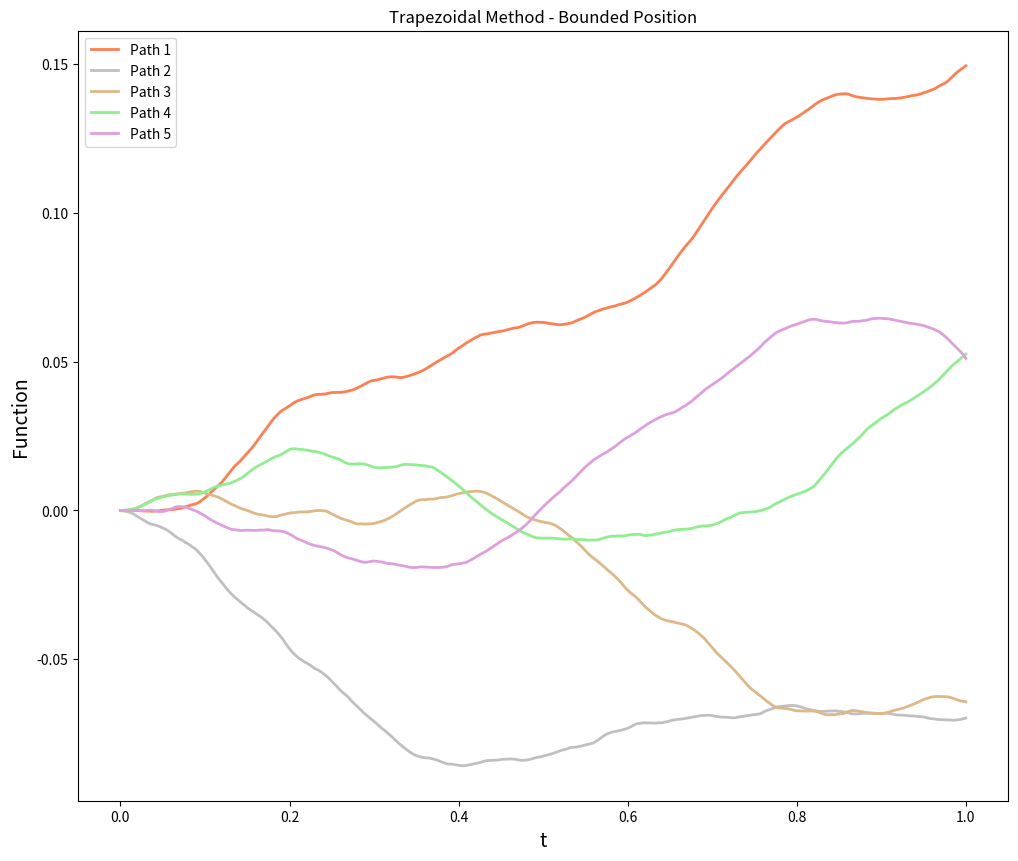

This chart was generated by the following Python code:
import numpy as np
import matplotlib.pyplot as plt
from scipy.linalg import toeplitz
from math import isclose


class Values(object):

    def __init__(self, t0, T, N, v_0):
        self.t0 = t0
        self.T = T
        self.N = N
        self.deltat = self.T / self.N
        self.sigma = .6
        self.b = 4
        self.grav = 0.2
        self.v_0 = v_0


    def main_equation(self):

        matrix = toeplitz(c=[1, *np.arange(2, self.N + 1)], r=np.arange(1,self.N+1))
        matrix_exp = np.exp(-self.b * matrix * self.deltat)

        upper_triangular = np.tril(matrix_exp) 
        column_vector = np.ones((self.N, 1))
        for i in range(self.N):
            column_vector[i] = np.exp( -self.b * (i+1) * self.deltat)
        column_vector *= self.v_0

        mean, sd = 0, np.sqrt(self.deltat)  
        random_values = np.random.normal(mean, sd, self.N) 
        random_vector = np.reshape(random_values, (self.N, 1))

        mm = self.sigma * np.matmul(upper_triangular, random_vector)        #Added grav here                                                            
        solution_matrix = mm + column_vector + self.grav                    #############grav constant added
        solution_matrix = np.insert(solution_matrix, 0, self.v_0)                #The third parameter will be the initial value added, the second paramter is for position in array
        solution_matrix = solution_matrix.transpose()
       
        trap_matrix = (self.sigma * (1 + np.exp(self.b * self.deltat))  / 2   ) * upper_triangular
        matrix_multiplication = np.matmul(trap_matrix, random_vector )
        
        solution =  matrix_multiplication + column_vector - self.grav * self.deltat       #############grav constant added
        solution = np.insert(solution, 0, self.v_0)
        solution = solution.transpose()

        return solution

    def iteration(self):
        N = self.N
        x = np.zeros( (N + 1, 1) )

        solution = self.main_equation()
        Nn = 10000
        for i in range(1, N+1): 
            x[i] = x[i - 1] + ( solution[i-1] * self.deltat)

            if x[i] <= 0.10000 and x[i] >= -0.10000 :

                x[i] = x[i - 1] + ( solution[i] * self.deltat) 

            # elif x[i] > 0.10000:
            #     x_x = np.zeros( (Nn + 1, 1) )
            #     zz_i_l = np.linspace(solution[i-1],solution[i],Nn)
            #     ddum = np.full(Nn+1, x[i-1])
            #     for i in range(1,Nn):
            #         x_x[i] = ddum[i-1] + ( zz_i_l[i] * self.deltat) 
            #         if isclose(x_x[i], 0.10, rel_tol=.0009):
            #             print('Solution:', x_x[i])
            #         else:
            #             continue


                #print('i-1:',solution[i-1],'i:',solution[i] )
            
            elif x[i] < -0.10000:
                xx = np.zeros( (Nn + 1, 1) )
                z_i_l = np.linspace(solution[i-1],solution[i],Nn)
                dum = np.full(Nn+1, x[i-1])
                record_t = i*self.deltat
                for i in range(1,Nn):
                    xx[i] = dum[i-1] + ( z_i_l[i] * self.deltat) 
                    if isclose(xx[i], -0.10, rel_tol=.0009):
                        record_t += (self.T/Nn)*i       
                        print(record_t)
                        break             
                    else:
                        continue
                #print('i-1:',solution[i-1],'i:',solution[i] )

        return x
'''
            elif x[i] > 0.10000:

                            
                x[i] = x[i - 1] + ( -solution[i-1] * self.deltat)

                self.v_0 = -solution[i-1]

                solution = self.main_equation()

                velocity = self.main_equation()

               

            # incorporate intersection...(look where it hit the boundary) then at that time make it reflect back and hit ht enext time grid
            #go from un-uniform grid to uniform grid for that time step
            #####This will be the test implimentation to check to see if this works####
            # elif x[i] < -0.10000:



            ###Working Code below###
            elif x[i] < -0.10000:
                
                x[i] = x[i - 1] + ( -solution[i-1] * self.deltat)

                self.v_0 = solution[i-1]

                solution = self.main_equation()

                #vel_vec = self.main_equation()
               

                            
            else:
                print('error')
'''



    
    
class Graph(Values):   
        def graph(self):

            meshpoints = np.linspace(self.t0, self.T, self.N + 1).transpose() 
            plt.rcParams['lines.linewidth'] = 2
            colors = ["coral","silver", "burlywood","lightgreen", "plum"]

            for i in range(5):

                plt.figure(1, figsize=(12,10))
                plt.plot(meshpoints, self.iteration() , label = "Path " + str(i+1), color=colors[i]) 
                plt.title('Trapezoidal Method - Bounded Position')
                plt.xlabel('t', size=14)
                plt.ylabel('Function',size=14)
            
        
            plt.legend()
            plt.show()




def main():
    N = (1000)
    numerical_method = Values(0, 1, N, 0)                             #instantiates the above class and methods
    numerical_method.main_equation()

    plotting_class = Graph(0, 1, N, 0)
    plotting_class.graph()

if __name__ == "__main__":                                         #since running program as main file
    main()